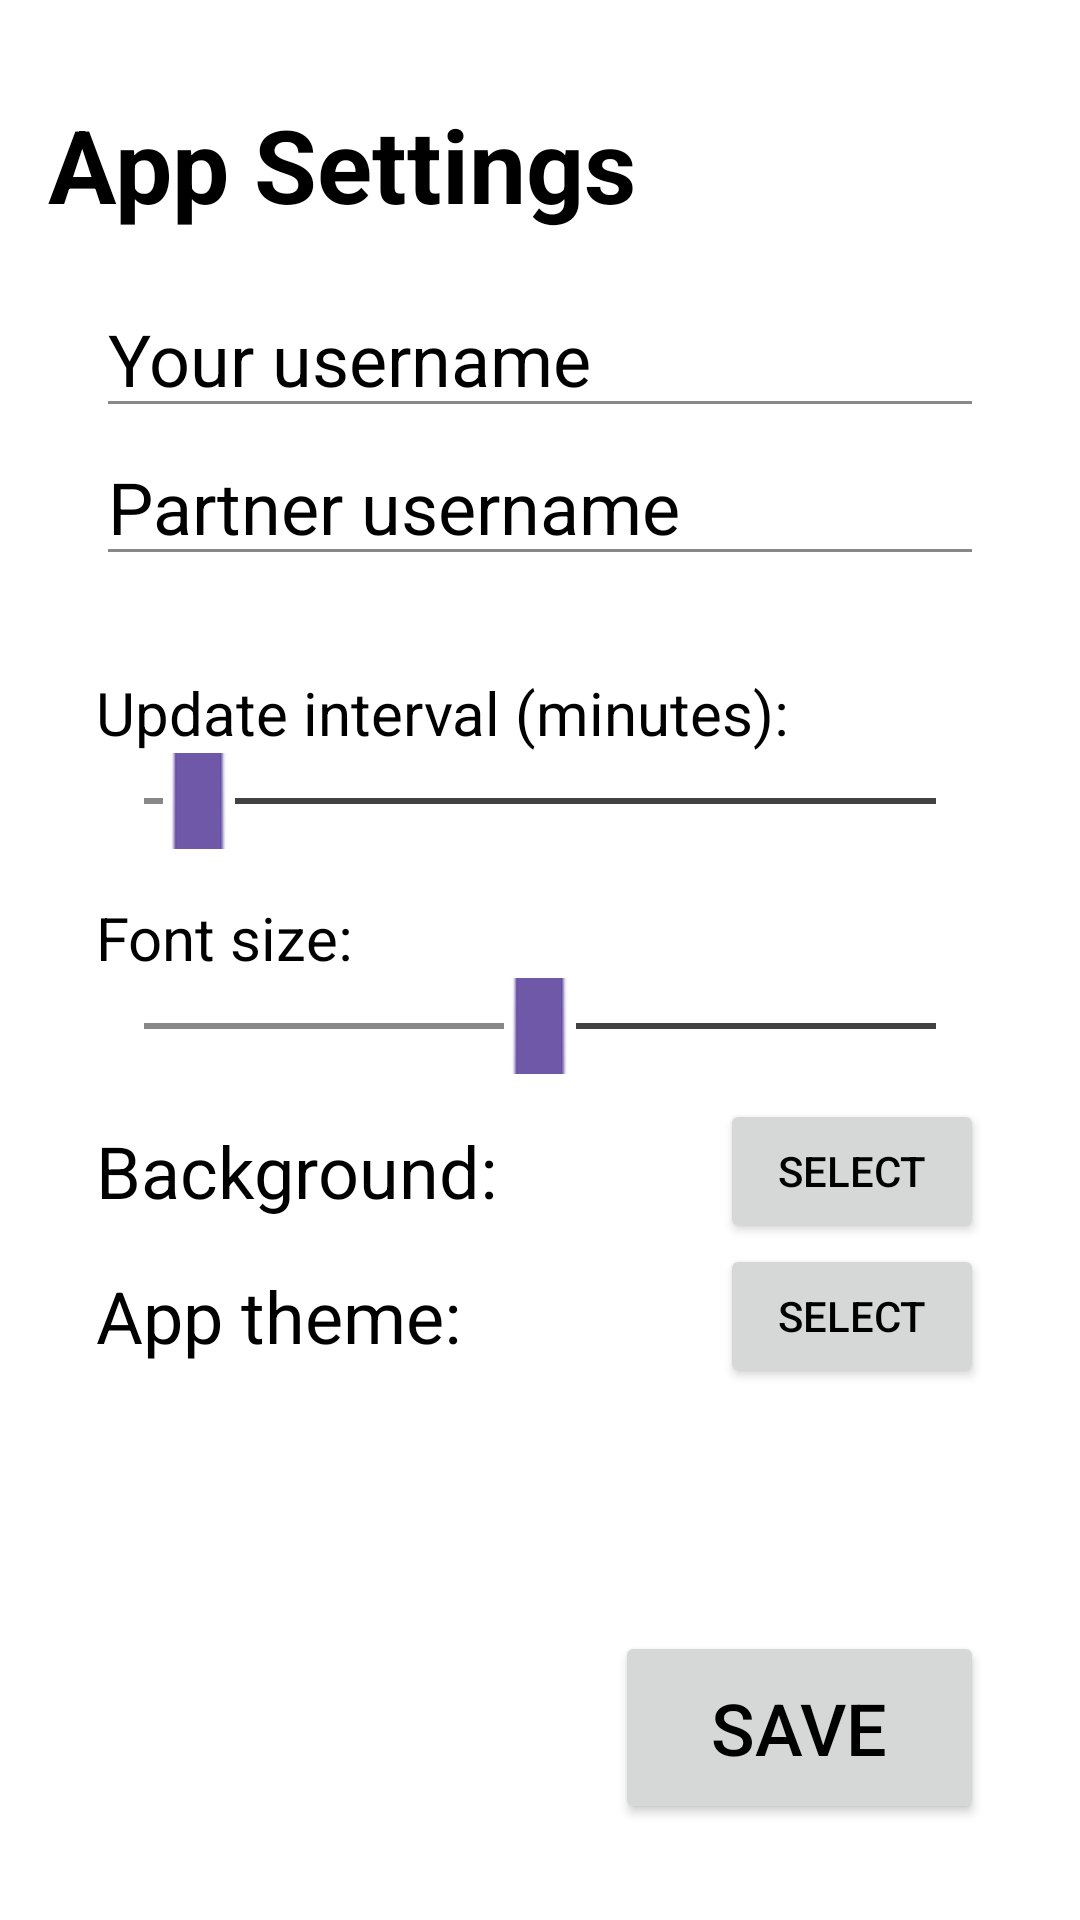

Layout XML and referenced resources for this Android screen:
<!-- AndroidManifest.xml: application theme AppTheme -->
<!-- res/layout/preferences.xml -->
<?xml version="1.0" encoding="utf-8"?>
<androidx.constraintlayout.widget.ConstraintLayout xmlns:android="http://schemas.android.com/apk/res/android"
    xmlns:app="http://schemas.android.com/apk/res-auto"
    xmlns:tools="http://schemas.android.com/tools"
    android:layout_width="match_parent"
    android:layout_height="match_parent">

    <TextView
        android:id="@+id/usernames_title"
        android:layout_width="wrap_content"
        android:layout_height="wrap_content"
        android:layout_marginStart="16dp"
        android:layout_marginTop="32dp"
        android:text="@string/title_app_settings"
        android:textSize="34sp"
        android:textStyle="bold"
        app:layout_constraintStart_toStartOf="parent"
        app:layout_constraintTop_toTopOf="parent" />

    <EditText
        android:id="@+id/user_edittext"
        android:layout_width="0dp"
        android:layout_height="wrap_content"
        android:layout_marginStart="32dp"
        android:layout_marginTop="16dp"
        android:layout_marginEnd="32dp"
        android:hint="Your username"
        android:importantForAutofill="no"
        android:inputType="text|textNoSuggestions"
        android:textColorHint="?android:attr/textColorPrimaryNoDisable"
        android:textSize="24sp"
        app:layout_constraintEnd_toEndOf="parent"
        app:layout_constraintStart_toStartOf="parent"
        app:layout_constraintTop_toBottomOf="@+id/usernames_title"
        tools:ignore="HardcodedText,VisualLintTextFieldSize" />

    <EditText
        android:id="@+id/partner_edittext"
        android:layout_width="0dp"
        android:layout_height="wrap_content"
        android:hint="Partner username"
        android:importantForAutofill="no"
        android:inputType="text|textNoSuggestions"
        android:textColorHint="?android:attr/textColorPrimaryNoDisable"
        android:textSize="24sp"
        app:layout_constraintEnd_toEndOf="@+id/user_edittext"
        app:layout_constraintHorizontal_bias="0.0"
        app:layout_constraintStart_toStartOf="@+id/user_edittext"
        app:layout_constraintTop_toBottomOf="@+id/user_edittext"
        tools:ignore="HardcodedText,VisualLintTextFieldSize" />

    <TextView
        android:id="@+id/updateInt_title"
        android:layout_width="wrap_content"
        android:layout_height="wrap_content"
        android:layout_marginStart="32dp"
        android:layout_marginTop="32dp"
        android:text="@string/titleUpdateInt"
        android:textSize="20sp"
        app:layout_constraintStart_toStartOf="parent"
        app:layout_constraintTop_toBottomOf="@+id/partner_edittext" />

    <TextView
        android:id="@+id/updateInt_data"
        android:layout_width="wrap_content"
        android:layout_height="wrap_content"
        android:layout_marginStart="8dp"
        android:textSize="20sp"
        app:layout_constraintBottom_toBottomOf="@+id/updateInt_title"
        app:layout_constraintStart_toEndOf="@+id/updateInt_title"
        app:layout_constraintTop_toTopOf="@+id/updateInt_title" />

    <SeekBar
        android:id="@+id/updateInt_bar"
        style="@style/Widget.AppCompat.SeekBar"
        android:layout_width="0dp"
        android:layout_height="32dp"
        android:layout_marginEnd="32dp"
        android:indeterminate="false"
        android:max="30"
        android:min="1"
        android:progress="3"
        android:progressBackgroundTint="#000000"
        android:progressBackgroundTintMode="screen"
        android:thumb="@android:drawable/btn_default"
        android:thumbTint="#6750A3"
        app:layout_constraintEnd_toEndOf="parent"
        app:layout_constraintStart_toStartOf="@+id/updateInt_title"
        app:layout_constraintTop_toBottomOf="@+id/updateInt_title" />

    <TextView
        android:id="@+id/fontsize_title"
        android:layout_width="wrap_content"
        android:layout_height="wrap_content"
        android:layout_marginStart="32dp"
        android:layout_marginTop="16dp"
        android:text="@string/titleFontSize"
        android:textSize="20sp"
        app:layout_constraintStart_toStartOf="parent"
        app:layout_constraintTop_toBottomOf="@+id/updateInt_bar" />

    <TextView
        android:id="@+id/fontsize_data"
        android:layout_width="wrap_content"
        android:layout_height="wrap_content"
        android:layout_marginStart="8dp"
        android:textSize="20sp"
        app:layout_constraintBottom_toBottomOf="@+id/fontsize_title"
        app:layout_constraintStart_toEndOf="@+id/fontsize_title"
        app:layout_constraintTop_toTopOf="@+id/fontsize_title" />

    <SeekBar
        android:id="@+id/fontsize_bar"
        style="@style/Widget.AppCompat.SeekBar"
        android:layout_width="0dp"
        android:layout_height="32dp"
        android:layout_marginEnd="32dp"
        android:indeterminate="false"
        android:max="25"
        android:min="15"
        android:progress="20"
        android:progressBackgroundTint="#000000"
        android:progressBackgroundTintMode="screen"
        android:thumb="@android:drawable/btn_default"
        android:thumbTint="#6750A3"
        app:layout_constraintEnd_toEndOf="parent"
        app:layout_constraintStart_toStartOf="@+id/updateInt_title"
        app:layout_constraintTop_toBottomOf="@+id/fontsize_title" />

    <TextView
        android:id="@+id/background_title"
        android:layout_width="wrap_content"
        android:layout_height="wrap_content"
        android:layout_marginTop="16dp"
        android:labelFor="@id/button_background"
        android:text="@string/background_title"
        android:textSize="24sp"
        app:layout_constraintStart_toStartOf="@+id/updateInt_title"
        app:layout_constraintTop_toBottomOf="@+id/fontsize_bar" />

    <Button
        android:id="@+id/button_background"
        android:layout_width="wrap_content"
        android:layout_height="wrap_content"
        android:layout_marginEnd="32dp"
        android:text="Select"
        app:layout_constraintBottom_toBottomOf="@+id/background_title"
        app:layout_constraintEnd_toEndOf="parent"
        app:layout_constraintTop_toTopOf="@+id/background_title"
        tools:ignore="HardcodedText" />

    <TextView
        android:id="@+id/color_title"
        android:layout_width="wrap_content"
        android:layout_height="wrap_content"
        android:layout_marginTop="16dp"
        android:labelFor="@id/button_color"
        android:text="@string/select_color"
        android:textSize="24sp"
        app:layout_constraintStart_toStartOf="@+id/background_title"
        app:layout_constraintTop_toBottomOf="@+id/background_title" />

    <Button
        android:id="@+id/button_color"
        android:layout_width="wrap_content"
        android:layout_height="wrap_content"
        android:layout_marginEnd="32dp"
        android:text="Select"
        app:layout_constraintBottom_toBottomOf="@+id/color_title"
        app:layout_constraintEnd_toEndOf="parent"
        app:layout_constraintTop_toTopOf="@+id/color_title"
        tools:ignore="HardcodedText" />

    <Button
        android:id="@+id/save_button"
        android:layout_width="wrap_content"
        android:layout_height="wrap_content"
        android:layout_marginEnd="32dp"
        android:layout_marginBottom="32dp"
        android:paddingHorizontal="32dp"
        android:paddingVertical="16dp"
        android:text="@string/save"
        android:textSize="24sp"
        app:layout_constraintBottom_toBottomOf="parent"
        app:layout_constraintEnd_toEndOf="parent" />

</androidx.constraintlayout.widget.ConstraintLayout>
<!-- resources referenced by this layout -->
<resources>
  <string name="background_title">Background:</string>
  <string name="save">Save</string>
  <string name="select_color">App theme:</string>
  <string name="titleFontSize">Font size:</string>
  <string name="titleUpdateInt">Update interval (minutes): </string>
  <string name="title_app_settings">App Settings</string>
  <style name="AppTheme" parent="@style/Theme.Material3.DayNight.NoActionBar">
          
          <item name="android:windowLightStatusBar">true</item>
  
          <item name="android:statusBarColor">@color/bright</item>
          <item name="android:windowBackground">@color/white</item>
          <item name="android:textColor">@color/black</item>
          <item name="android:textColorHint">@color/darker</item>
  
          <item name="colorSurface">@color/dark</item>
          <item name="colorPrimary">@color/dark</item>
          <item name="colorPrimaryDark">@color/darker</item>
          <item name="colorPrimarySurface">@color/darker</item>
          <item name="colorPrimaryVariant">@color/black</item>
          <item name="colorOnPrimary">@color/white</item>
  
          <item name="colorSecondary">@color/darker</item>
          <item name="colorSecondaryVariant">@color/darker</item>
          <item name="colorOnSecondary">@color/bright</item>
  
          <item name="colorControlNormal">@color/medium</item>
          <item name="colorControlActivated">@color/medium</item>
          <item name="colorControlHighlight">@color/dark</item>
      </style>
  <color name="bright">#DDDDDD</color>
  <color name="white">#FFFFFF</color>
  <color name="black">#000000</color>
  <color name="darker">#111111</color>
  <color name="dark">#444444</color>
  <color name="medium">#888888</color>
</resources>
